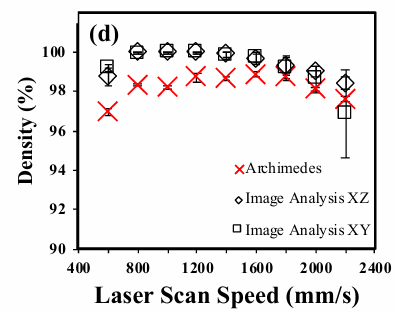

Data behind this chart, as committed beside it:
0.60, 96.98
0.81, 98.33
1.00, 98.26
1.20, 98.78
1.40, 98.67
1.60, 98.85
1.81, 98.79
2.01, 98.14
2.21, 97.62
